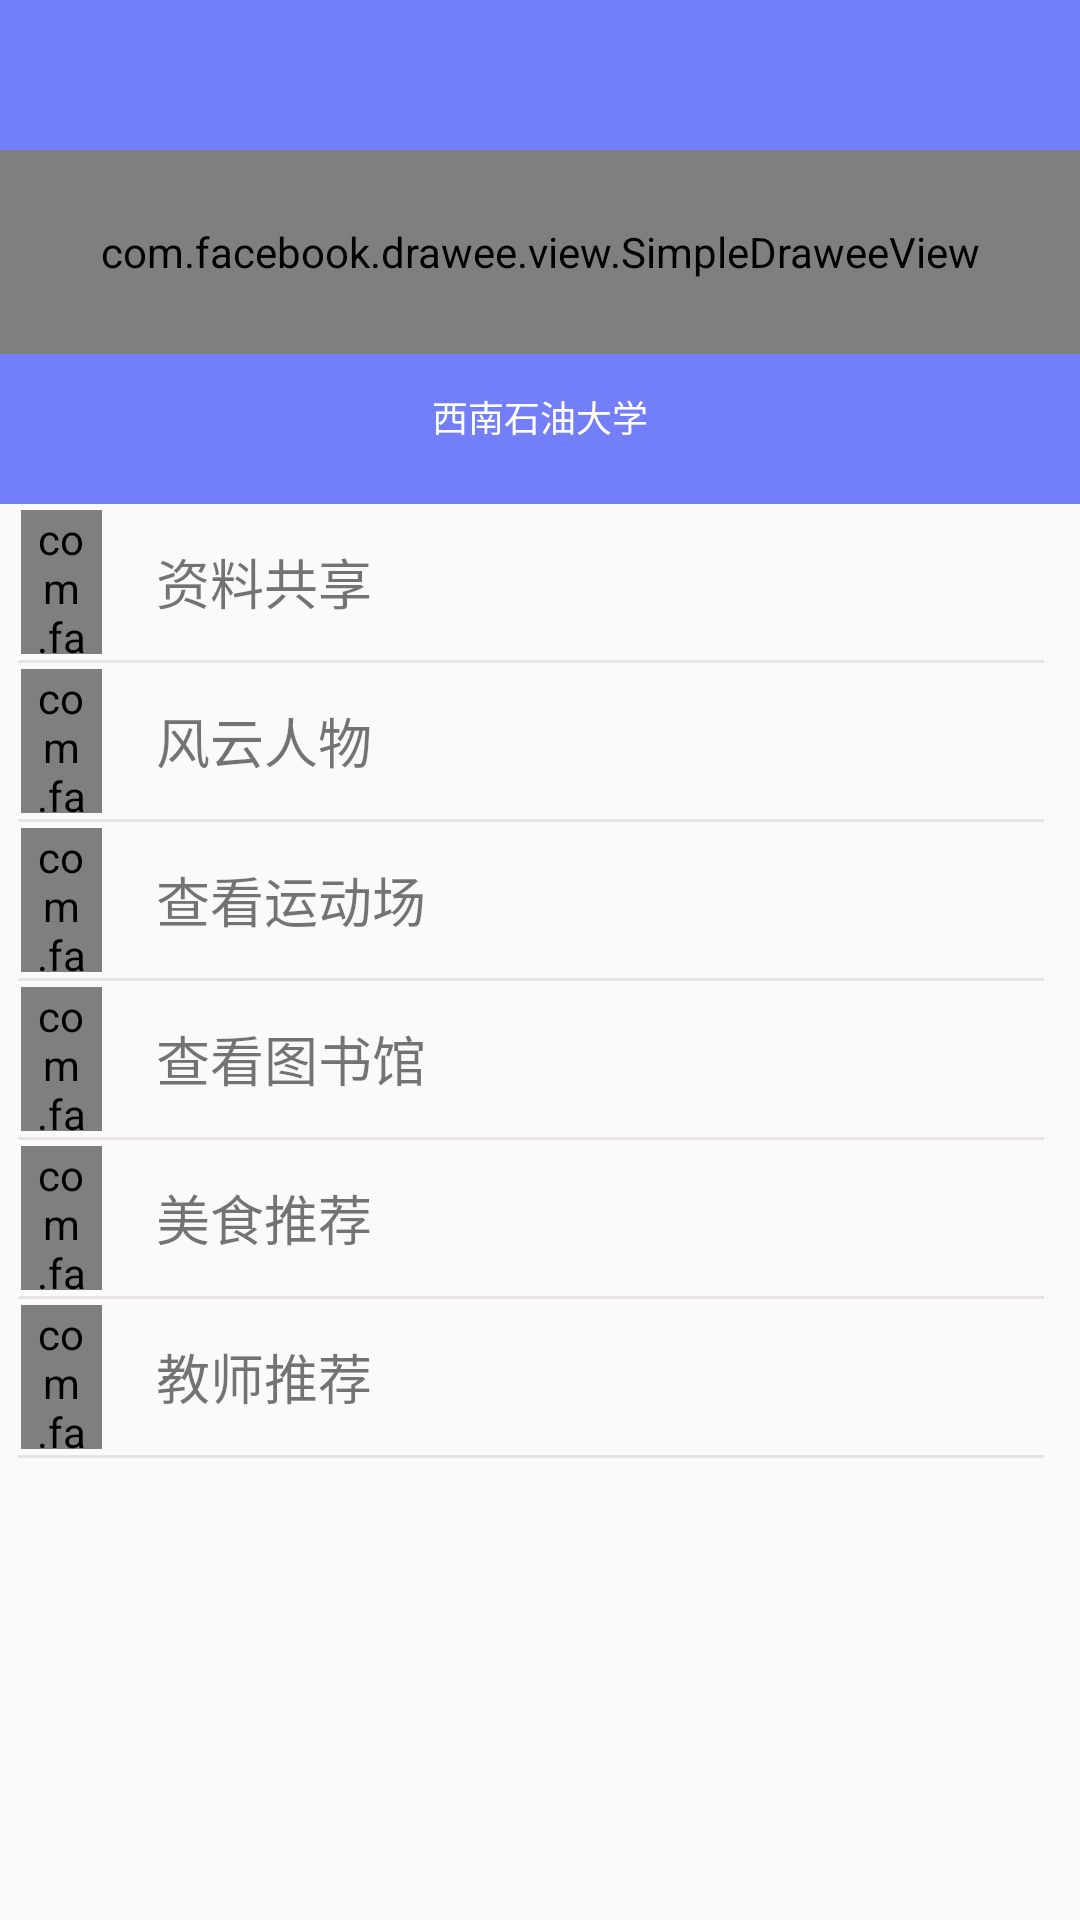

The Android layout XML behind this screen, and the referenced resources:
<!-- AndroidManifest.xml: application theme AppTheme -->
<!-- res/layout/fragment_shoollife.xml -->
<?xml version="1.0" encoding="utf-8"?>
<LinearLayout xmlns:android="http://schemas.android.com/apk/res/android"
              xmlns:app="http://schemas.android.com/apk/res-auto"
              android:layout_width="match_parent"
              android:layout_height="match_parent"
              android:orientation="vertical">

    <FrameLayout
        android:layout_width="match_parent"
        android:layout_height="168dp"
        android:background="?attr/colorPrimaryDark">

        <com.facebook.drawee.view.SimpleDraweeView
            android:id="@+id/image_userlogo"
            android:layout_width="match_parent"
            android:layout_height="68dp"
            android:layout_gravity="center"
            app:placeholderImage="@drawable/ic_image_swpu_logo"/>

        <TextView
            android:id="@+id/text_onew_name"
            android:layout_width="wrap_content"
            android:layout_height="wrap_content"
            android:layout_gravity="center_horizontal"
            android:layout_marginTop="130dp"
            android:text="西南石油大学"
            android:textColor="#fff"
            android:textSize="12sp"/>
    </FrameLayout>

    <LinearLayout
        android:id="@+id/ll_school_life_resource"
        android:layout_width="match_parent"
        android:layout_height="48dp"
        android:layout_margin="2dp">

        <com.facebook.drawee.view.SimpleDraweeView
            android:layout_width="0dp"
            android:layout_height="match_parent"
            android:layout_marginLeft="5dp"
            android:layout_marginRight="6dp"
            android:layout_weight="1"
            android:src="@drawable/ic_image_uodate"
            app:placeholderImage="@drawable/ic_image_uodate"/>

        <TextView
            android:layout_width="0dp"
            android:layout_height="match_parent"
            android:layout_marginLeft="12dp"
            android:layout_weight="10"
            android:gravity="center_vertical"
            android:text="资料共享"
            android:textSize="18dp"/>

        <ImageView
            android:layout_width="0dp"
            android:layout_height="match_parent"
            android:layout_marginRight="6dp"
            android:layout_weight="1"
            android:src="@drawable/nubia_right_arrow"/>

    </LinearLayout>

    <View
        android:layout_width="match_parent"
        android:layout_height="1dp"
        android:layout_marginLeft="6dp"
        android:layout_marginRight="12dp"
        android:background="#e9e4e4"/>

    <LinearLayout
        android:id="@+id/ll_school_life_buty"
        android:layout_width="match_parent"
        android:layout_height="48dp"
        android:layout_margin="2dp">

        <com.facebook.drawee.view.SimpleDraweeView
            android:layout_width="0dp"
            android:layout_height="match_parent"
            android:layout_marginLeft="5dp"
            android:layout_marginRight="6dp"
            android:layout_weight="1"
            android:src="@drawable/ic_user"
            app:placeholderImage="@drawable/ic_user"/>

        <TextView
            android:layout_width="0dp"
            android:layout_height="match_parent"
            android:layout_marginLeft="12dp"
            android:layout_weight="10"
            android:gravity="center_vertical"
            android:text="风云人物"
            android:textSize="18dp"/>

        <ImageView
            android:layout_width="0dp"
            android:layout_height="match_parent"
            android:layout_marginRight="6dp"
            android:layout_weight="1"
            android:src="@drawable/nubia_right_arrow"/>

    </LinearLayout>

    <View
        android:layout_width="match_parent"
        android:layout_height="1dp"
        android:layout_marginLeft="6dp"
        android:layout_marginRight="12dp"
        android:background="#e9e4e4"/>

    <LinearLayout
        android:id="@+id/ll_school_life_sports_filed"
        android:layout_width="match_parent"
        android:layout_height="48dp"
        android:layout_margin="2dp">

        <com.facebook.drawee.view.SimpleDraweeView
            android:layout_width="0dp"
            android:layout_height="match_parent"
            android:layout_marginLeft="5dp"
            android:layout_marginRight="6dp"
            android:layout_weight="1"
            android:src="@drawable/ic_image_run"
            app:placeholderImage="@drawable/ic_image_run"/>

        <TextView
            android:layout_width="0dp"
            android:layout_height="match_parent"
            android:layout_marginLeft="12dp"
            android:layout_weight="10"
            android:gravity="center_vertical"
            android:text="查看运动场"
            android:textSize="18dp"/>

        <ImageView
            android:layout_width="0dp"
            android:layout_height="match_parent"
            android:layout_marginRight="6dp"
            android:layout_weight="1"
            android:src="@drawable/nubia_right_arrow"/>

    </LinearLayout>

    <View
        android:layout_width="match_parent"
        android:layout_height="1dp"
        android:layout_marginLeft="6dp"
        android:layout_marginRight="12dp"
        android:background="#e9e4e4"/>
    <LinearLayout
        android:id="@+id/ll_school_life_teacher"
        android:layout_width="match_parent"
        android:layout_height="48dp"
        android:layout_margin="2dp">

        <com.facebook.drawee.view.SimpleDraweeView
            android:layout_width="0dp"
            android:layout_height="match_parent"
            android:layout_marginLeft="5dp"
            android:layout_marginRight="6dp"
            android:layout_weight="1"
            android:src="@drawable/ic_image_text"
            app:placeholderImage="@drawable/ic_image_text"/>

        <TextView
            android:layout_width="0dp"
            android:layout_height="match_parent"
            android:layout_marginLeft="12dp"
            android:layout_weight="10"
            android:gravity="center_vertical"
            android:text="查看图书馆"
            android:textSize="18dp"/>

        <ImageView
            android:layout_width="0dp"
            android:layout_height="match_parent"
            android:layout_marginRight="6dp"
            android:layout_weight="1"
            android:src="@drawable/nubia_right_arrow"/>

    </LinearLayout>

    <View
        android:layout_width="match_parent"
        android:layout_height="1dp"
        android:layout_marginLeft="6dp"
        android:layout_marginRight="12dp"
        android:background="#e9e4e4"/>
    <LinearLayout
        android:id="@+id/ll_school_life_food"
        android:layout_width="match_parent"
        android:layout_height="48dp"
        android:layout_margin="2dp">

        <com.facebook.drawee.view.SimpleDraweeView
            android:layout_width="0dp"
            android:layout_height="match_parent"
            android:layout_marginLeft="5dp"
            android:layout_marginRight="6dp"
            android:layout_weight="1"
            android:src="@drawable/ic_image_food"
            app:placeholderImage="@drawable/ic_image_food"/>

        <TextView
            android:layout_width="0dp"
            android:layout_height="match_parent"
            android:layout_marginLeft="12dp"
            android:layout_weight="10"
            android:gravity="center_vertical"
            android:text="美食推荐"
            android:textSize="18dp"/>

        <ImageView
            android:layout_width="0dp"
            android:layout_height="match_parent"
            android:layout_marginRight="6dp"
            android:layout_weight="1"
            android:src="@drawable/nubia_right_arrow"/>

    </LinearLayout>

    <View
        android:layout_width="match_parent"
        android:layout_height="1dp"
        android:layout_marginLeft="6dp"
        android:layout_marginRight="12dp"
        android:background="#e9e4e4"/>

    <LinearLayout
        android:id="@+id/ll_school_life_teacher"
        android:layout_width="match_parent"
        android:layout_height="48dp"
        android:layout_margin="2dp">

        <com.facebook.drawee.view.SimpleDraweeView
            android:layout_width="0dp"
            android:layout_height="match_parent"
            android:layout_marginLeft="5dp"
            android:layout_marginRight="6dp"
            android:layout_weight="1"
            android:src="@drawable/ic_image_techer"
            app:placeholderImage="@drawable/ic_image_techer"/>

        <TextView
            android:layout_width="0dp"
            android:layout_height="match_parent"
            android:layout_marginLeft="12dp"
            android:layout_weight="10"
            android:gravity="center_vertical"
            android:text="教师推荐"
            android:textSize="18dp"/>

        <ImageView
            android:layout_width="0dp"
            android:layout_height="match_parent"
            android:layout_marginRight="6dp"
            android:layout_weight="1"
            android:src="@drawable/nubia_right_arrow"/>

    </LinearLayout>

    <View
        android:layout_width="match_parent"
        android:layout_height="1dp"
        android:layout_marginLeft="6dp"
        android:layout_marginRight="12dp"
        android:background="#e9e4e4"/>

</LinearLayout>
<!-- resources referenced by this layout -->
<resources>
  <!-- drawable ic_image_food: png bitmap (drawable, 4981 bytes) -->
  <!-- drawable ic_image_run: png bitmap (drawable, 4224 bytes) -->
  <!-- drawable ic_image_swpu_logo: png bitmap (drawable, 29398 bytes) -->
  <!-- drawable ic_image_techer: png bitmap (drawable, 4502 bytes) -->
  <style name="AppTheme" parent="Theme.AppCompat.Light.DarkActionBar">
          
          <item name="colorPrimary">@color/colorPrimary</item>
          <item name="colorPrimaryDark">#737ff8</item>
          <item name="colorAccent">@color/colorAccent</item>
      </style>
  <!-- not gathered from this repository: default colours our renderer supplied (Android Studio template values) -->
  <color name="colorPrimary">#FF6200EE</color>
  <color name="colorAccent">#FF03DAC5</color>
</resources>
